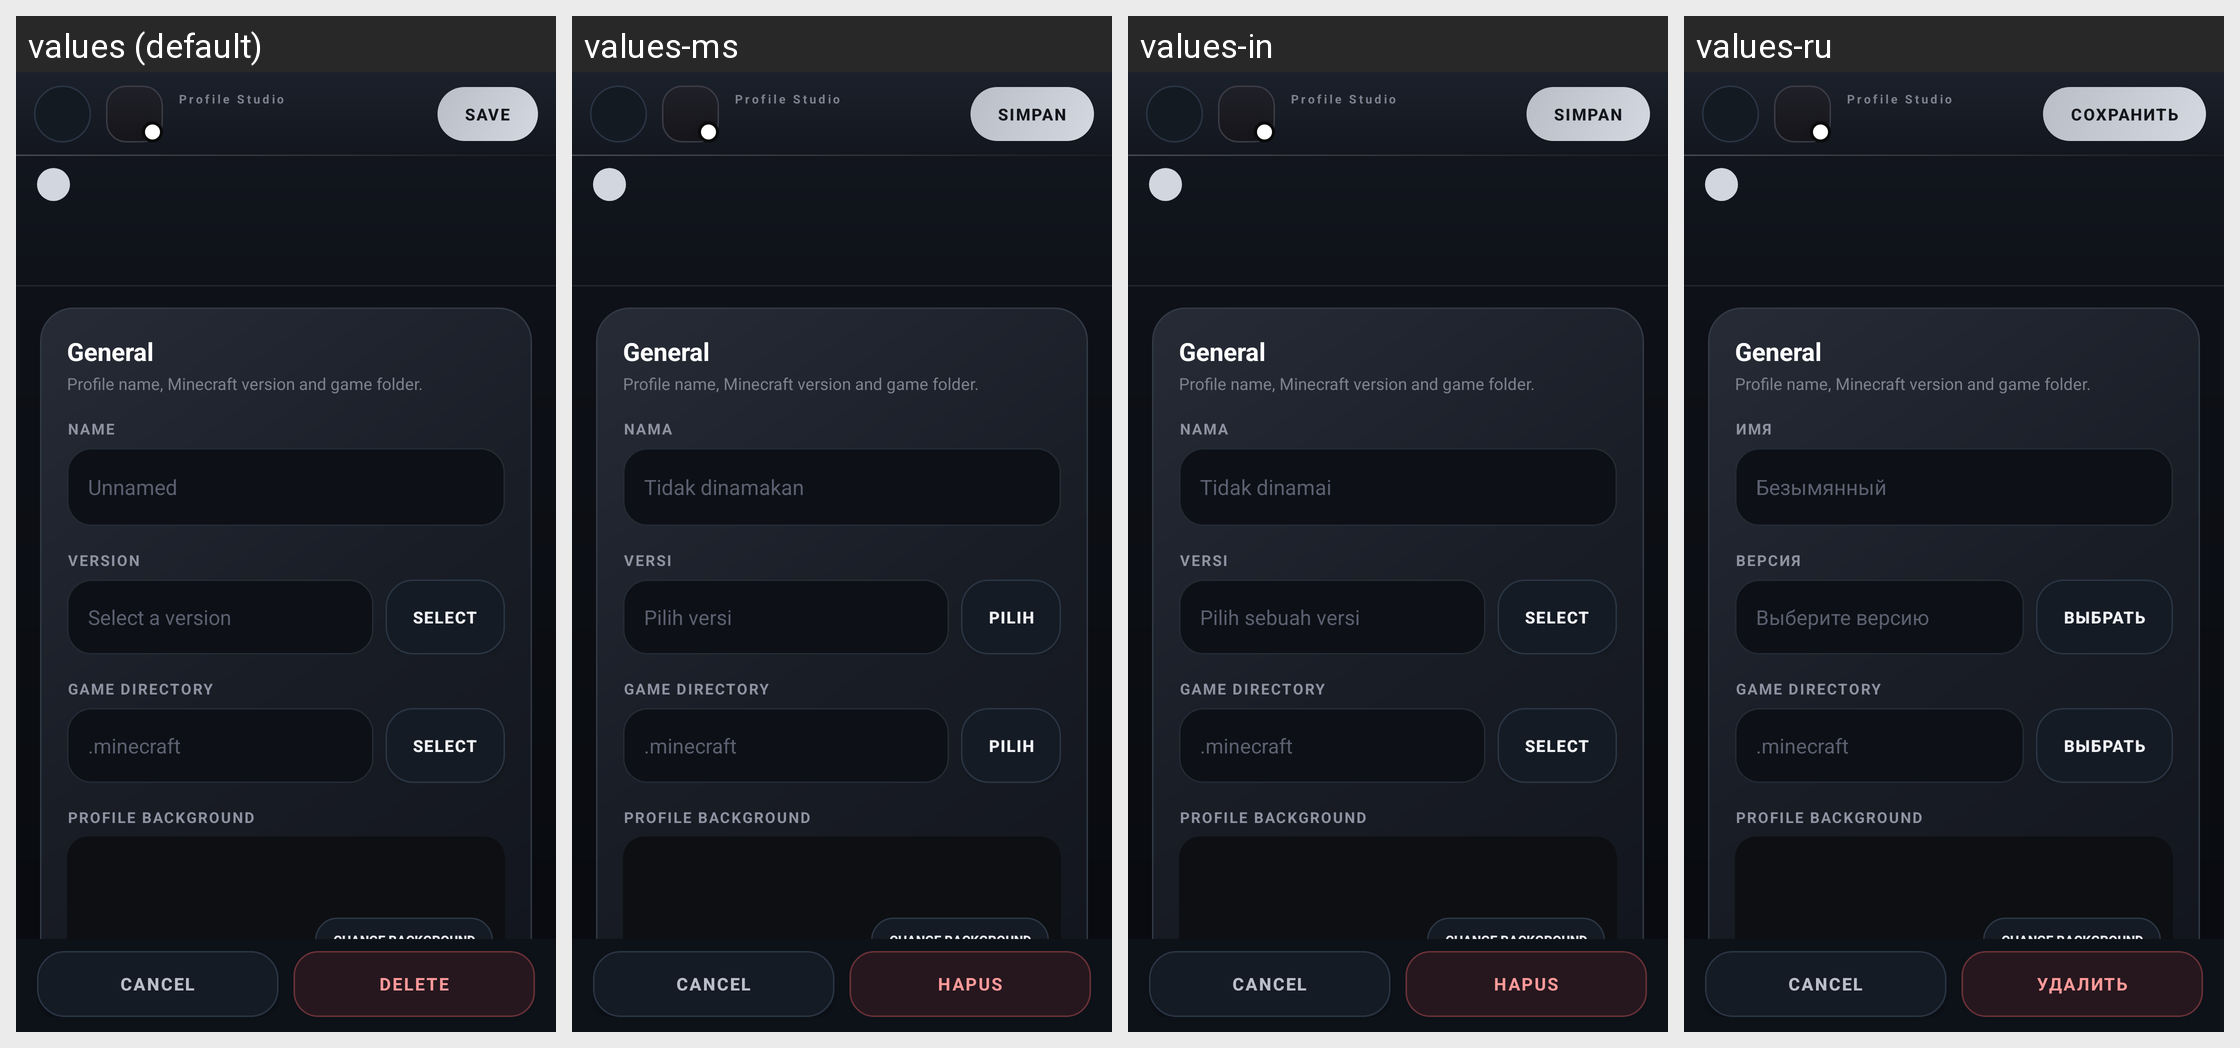

Translations of the strings shown on this Android screen, per locale in the grid:
Android screen res/layout/fragment_profile_editor.xml rendered under 4 locales, left to right: values (default), values-ms, values-in, values-ru. Device: Nexus 5 (rendered at 1080×1920; each locale shown at half size, 540×960, under a caption strip naming it); theme AppTheme.
Other locales in the repository, not shown: values-af, values-ar, values-az-rAZ, values-ba, values-bn-rBD, values-bn-rIN, values-ca, values-cs, values-da, values-de, values-el, values-en-rGB, values-es, values-et-rEE, values-fa-rIR, values-fi, values-fil, values-fr, values-hi, values-hu, values-it, values-iw, values-ja, values-kk, values-ko, values-la, values-lol-rAA, values-lt, values-mn-rMN, values-nl, values-no, values-pl, values-pt, values-pt-rBR, values-ro, values-rpr, values-sk-rSK, values-sr, values-sr-rCS, values-sv, values-th, values-tr, values-tt, values-uk, values-vi, values-zh-rCN, values-zh-rTW.
Strings drawn on this screen, with the default value and each locale's value (text and hints the layout hard-codes, and strings that could not be matched under every locale, appear in the picture but are not listed):

cs_studio_title
  values: Profile Studio
  values-ms: Profile Studio  [not translated; the default value is used]
  values-in: Profile Studio  [not translated; the default value is used]
  values-ru: Profile Studio  [not translated; the default value is used]

global_save
  values: Save
  values-ms: Simpan
  values-in: Simpan
  values-ru: Сохранить

cs_section_general
  values: General
  values-ms: General  [not translated; the default value is used]
  values-in: General  [not translated; the default value is used]
  values-ru: General  [not translated; the default value is used]

profiles_profile_name
  values: Name
  values-ms: Nama
  values-in: Nama
  values-ru: Имя

unnamed
  values: Unnamed
  values-ms: Tidak dinamakan
  values-in: Tidak dinamai
  values-ru: Безымянный

profiles_profile_version
  values: Version
  values-ms: Versi
  values-in: Versi
  values-ru: Версия

version_select_hint
  values: Select a version
  values-ms: Pilih versi
  values-in: Pilih sebuah versi
  values-ru: Выберите версию

global_select
  values: Select
  values-ms: Pilih
  values-in: Select
  values-ru: Выбрать

profile_background
  values: Profile Background
  values-ms: Profile Background  [not translated; the default value is used]
  values-in: Profile Background  [not translated; the default value is used]
  values-ru: Profile Background  [not translated; the default value is used]

change_background
  values: Change Background
  values-ms: Change Background  [not translated; the default value is used]
  values-in: Change Background  [not translated; the default value is used]
  values-ru: Change Background  [not translated; the default value is used]

cs_cancel
  values: Cancel
  values-ms: Cancel  [not translated; the default value is used]
  values-in: Cancel  [not translated; the default value is used]
  values-ru: Cancel  [not translated; the default value is used]

global_delete
  values: Delete
  values-ms: Hapus
  values-in: Hapus
  values-ru: Удалить
